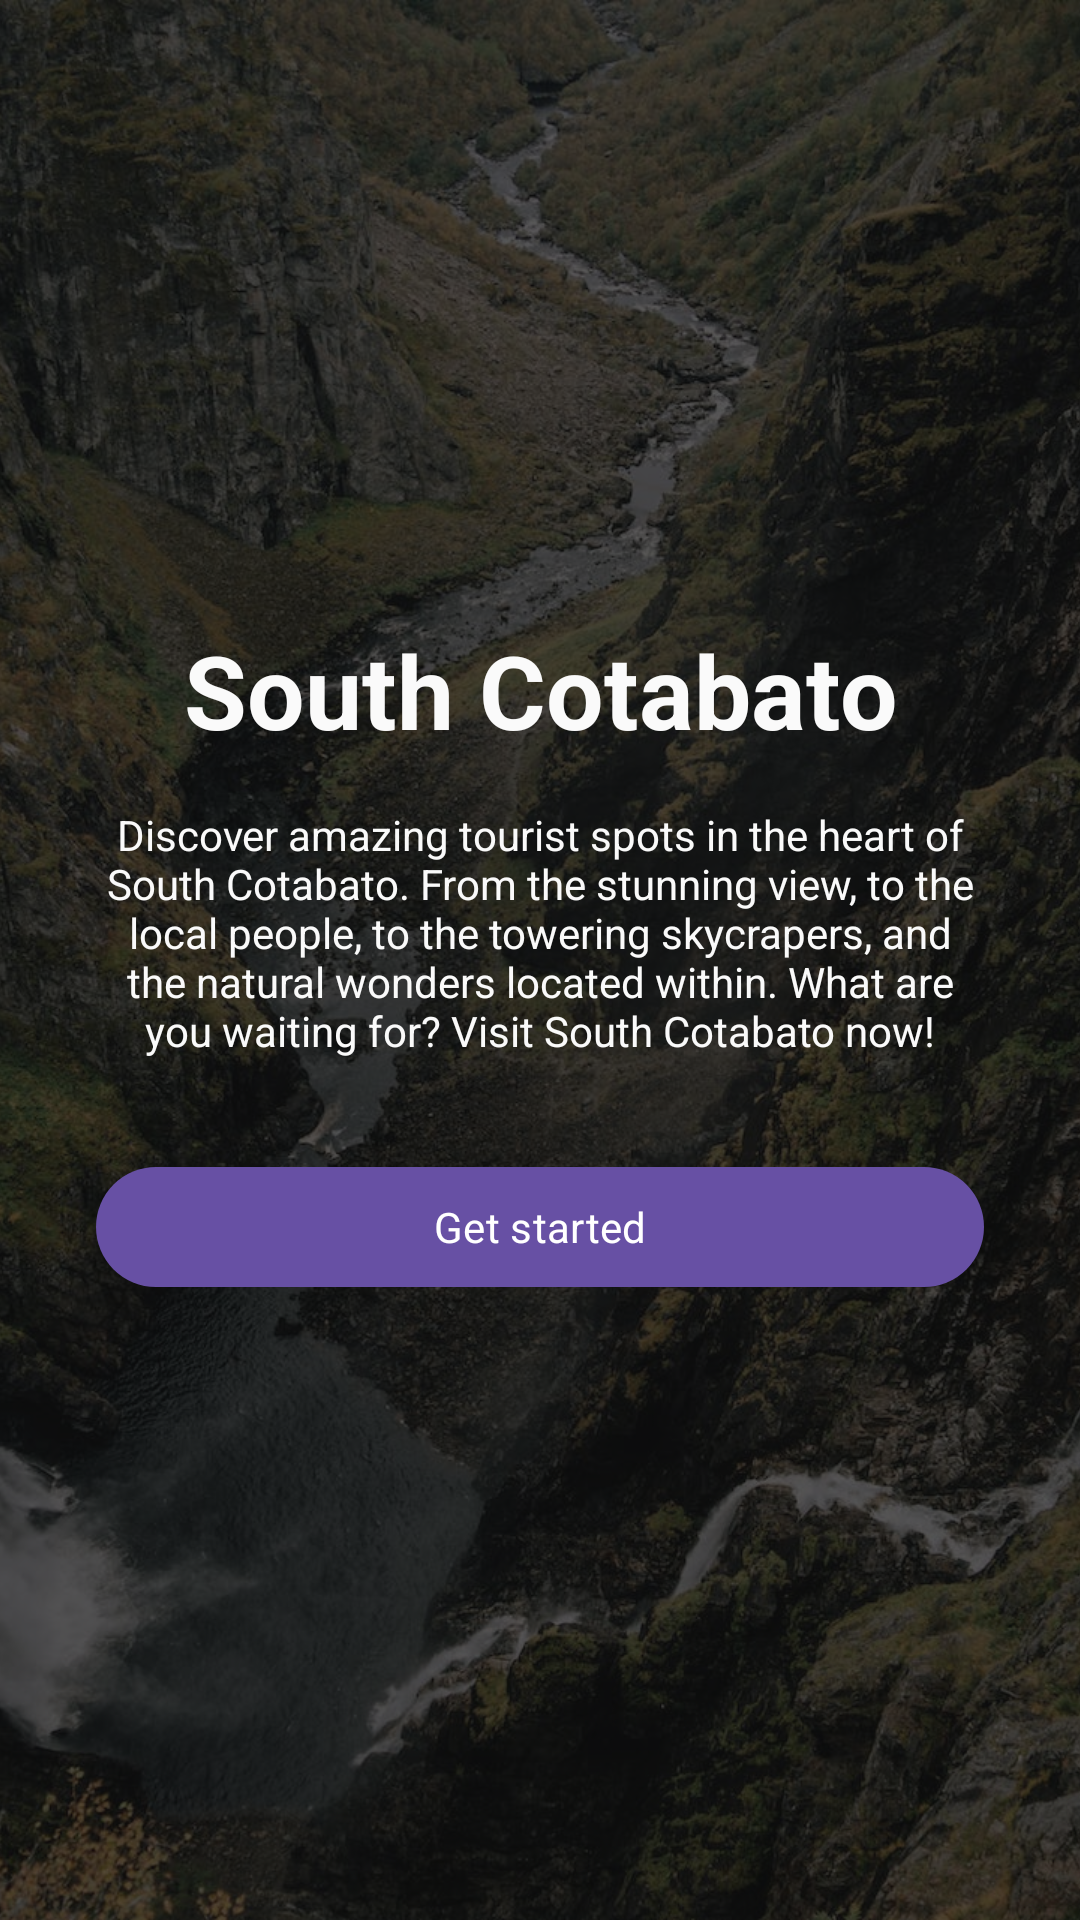

Layout XML and referenced resources for this Android screen:
<!-- AndroidManifest.xml: activity theme Theme.RmmcTourismNoActionBar -->
<!-- res/layout/activity_main.xml -->
<?xml version="1.0" encoding="utf-8"?>
<androidx.constraintlayout.widget.ConstraintLayout xmlns:android="http://schemas.android.com/apk/res/android"
    xmlns:app="http://schemas.android.com/apk/res-auto"
    xmlns:tools="http://schemas.android.com/tools"
    android:layout_width="match_parent"
    android:layout_height="match_parent"
    tools:context=".MainActivity">

    <ImageView
        android:id="@+id/imgCarousel"
        android:layout_width="0dp"
        android:layout_height="0dp"
        android:scaleType="centerCrop"
        app:layout_constraintBottom_toBottomOf="parent"
        app:layout_constraintEnd_toEndOf="parent"
        app:layout_constraintHorizontal_bias="0.0"
        app:layout_constraintStart_toStartOf="parent"
        app:layout_constraintTop_toTopOf="parent"
        app:layout_constraintVertical_bias="1.0"
        app:srcCompat="@drawable/bg_splash"
        tools:srcCompat="@drawable/bg_splash" />

    <ImageView
        android:id="@+id/imageView2"
        android:layout_width="0dp"
        android:layout_height="0dp"
        android:alpha="0.7"
        app:layout_constraintBottom_toBottomOf="parent"
        app:layout_constraintEnd_toEndOf="parent"
        app:layout_constraintHorizontal_bias="0.0"
        app:layout_constraintStart_toStartOf="parent"
        app:layout_constraintTop_toTopOf="parent"
        app:layout_constraintVertical_bias="0.0"
        app:srcCompat="@drawable/bg_black" />

    <TextView
        android:id="@+id/textView"
        android:layout_width="0dp"
        android:layout_height="wrap_content"
        android:layout_marginStart="32dp"
        android:layout_marginEnd="32dp"
        android:fontFamily="sans-serif"
        android:text="South Cotabato"
        android:textAlignment="center"
        android:textColor="#fafafa"
        android:textSize="34sp"
        android:textStyle="bold"
        app:layout_constraintBottom_toTopOf="@+id/textView2"
        app:layout_constraintEnd_toEndOf="parent"
        app:layout_constraintHorizontal_bias="0.5"
        app:layout_constraintStart_toStartOf="parent"
        app:layout_constraintTop_toTopOf="parent"
        app:layout_constraintVertical_chainStyle="packed" />

    <TextView
        android:id="@+id/textView2"
        android:layout_width="0dp"
        android:layout_height="wrap_content"
        android:layout_marginStart="32dp"
        android:layout_marginTop="16dp"
        android:layout_marginEnd="32dp"
        android:fontFamily="sans-serif"
        android:text="Discover amazing tourist spots in the heart of South Cotabato. From the stunning view, to the local people, to the towering skycrapers, and the natural wonders located within. What are you waiting for? Visit South Cotabato now!"
        android:textAlignment="center"
        android:textColor="#fafafa"
        android:textSize="14sp"
        app:layout_constraintBottom_toTopOf="@+id/btnTraveler"
        app:layout_constraintEnd_toEndOf="parent"
        app:layout_constraintHorizontal_bias="0.5"
        app:layout_constraintStart_toStartOf="parent"
        app:layout_constraintTop_toBottomOf="@+id/textView" />

    <Button
        android:id="@+id/btnTraveler"
        android:layout_width="0dp"
        android:layout_height="wrap_content"
        android:layout_marginTop="32dp"
        android:fontFamily="sans-serif"
        android:text="Get started"
        app:icon="@drawable/ic_arrow_forward"
        app:iconGravity="textEnd"
        app:layout_constraintBottom_toBottomOf="parent"
        app:layout_constraintEnd_toEndOf="@+id/textView2"
        app:layout_constraintHorizontal_bias="0.5"
        app:layout_constraintStart_toStartOf="@+id/textView2"
        app:layout_constraintTop_toBottomOf="@+id/textView2" />

</androidx.constraintlayout.widget.ConstraintLayout>
<!-- resources referenced by this layout -->
<resources>
  <!-- drawable bg_black (drawable) -->
  <?xml version="1.0" encoding="utf-8"?>
  <shape xmlns:android="http://schemas.android.com/apk/res/android"
      android:shape="rectangle">
      <solid android:color="#111" />
  </shape>
  <!-- drawable bg_splash: jpg bitmap (drawable, 516268 bytes) -->
  <style name="Theme.RmmcTourismNoActionBar" parent="Theme.Material3.DayNight.NoActionBar" />
</resources>
